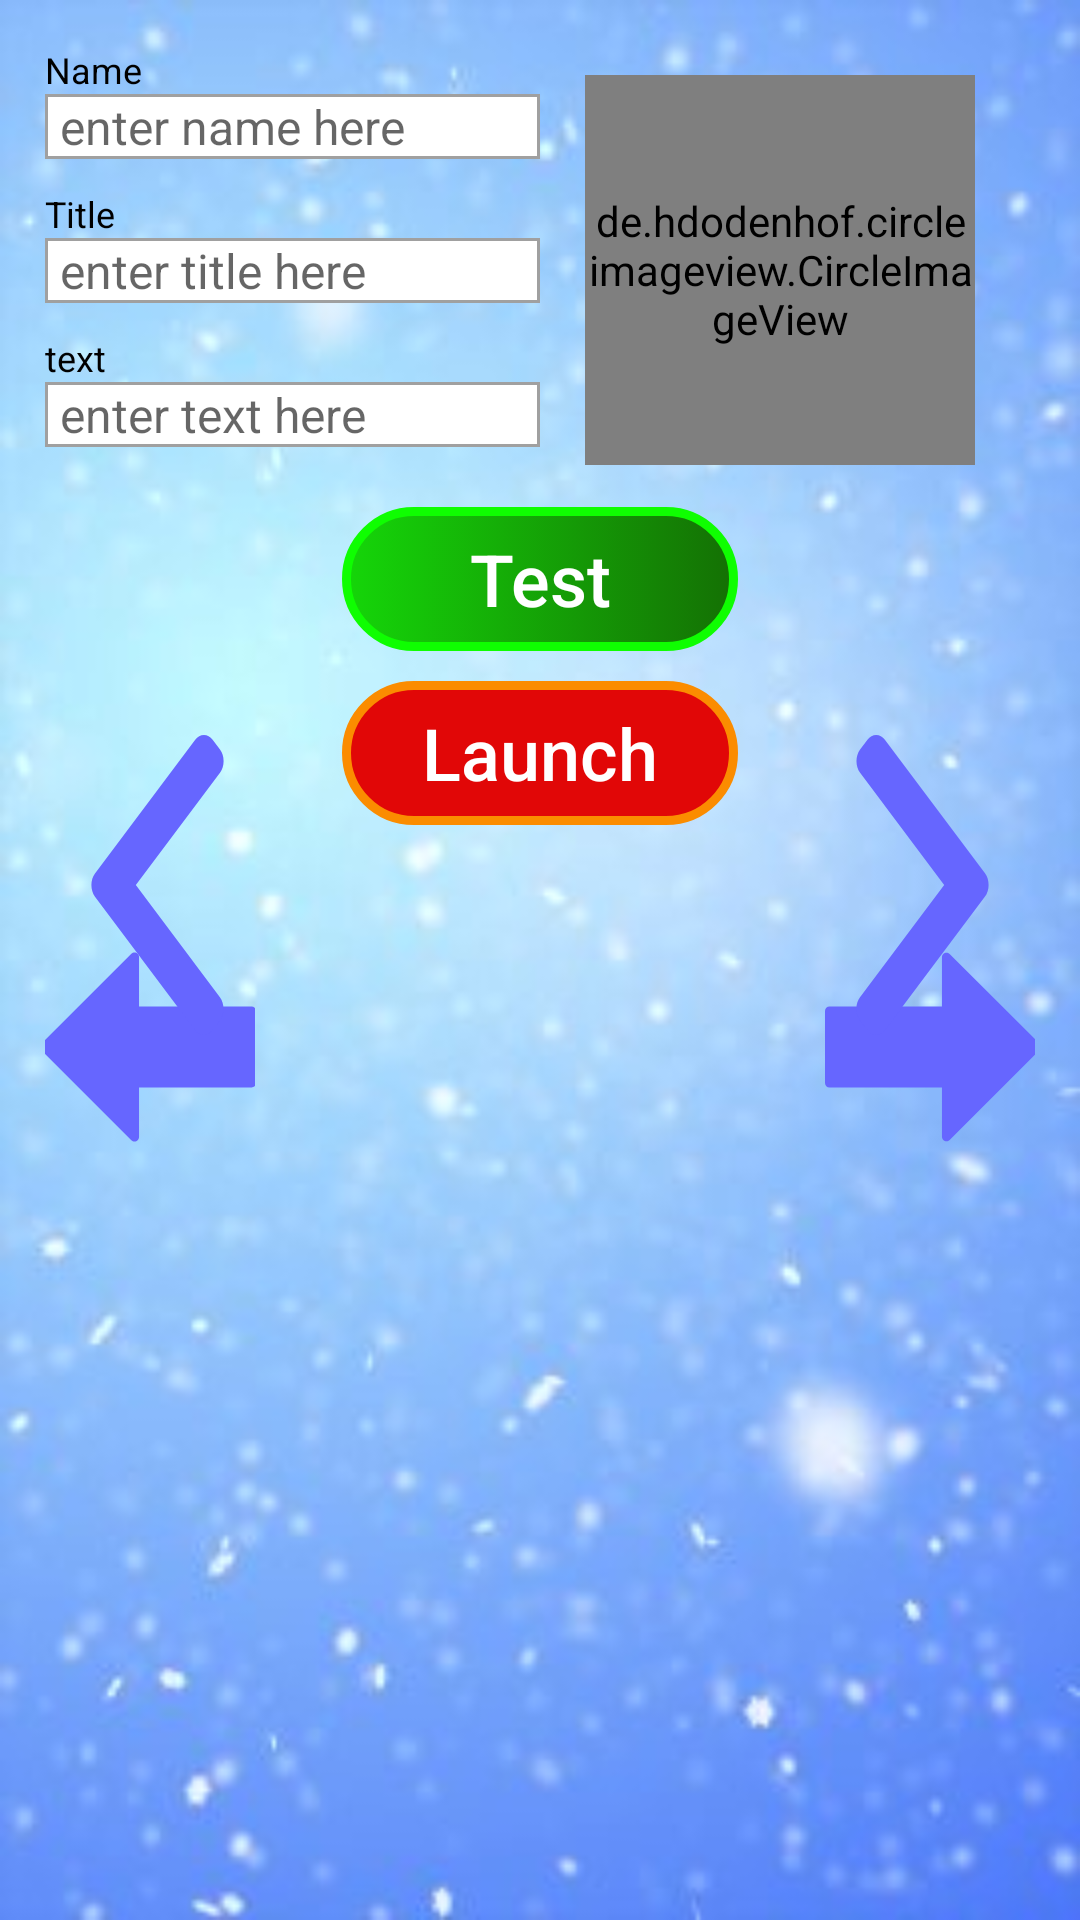

Here is an Android app screen rendered from its layout file. Give the layout XML and the strings, colors and styles it references.
<!-- AndroidManifest.xml: application theme Theme.Postcard -->
<!-- res/layout/fragment_main.xml -->
<?xml version="1.0" encoding="utf-8"?>
<layout xmlns:android="http://schemas.android.com/apk/res/android"
    xmlns:app="http://schemas.android.com/apk/res-auto"
    xmlns:tools="http://schemas.android.com/tools">

    <androidx.constraintlayout.widget.ConstraintLayout
        android:id="@+id/parentFragmentContainer"
        android:layout_width="match_parent"
        android:layout_height="match_parent"
        android:background="@drawable/bg_snow"
        android:padding="@dimen/padding_15"
        tools:context=".ui.main.MainFragment">

        <TextView
            android:id="@+id/parentFragmentInputNameDesc"
            android:layout_width="wrap_content"
            android:layout_height="wrap_content"
            android:text="@string/main_input_name_desc"
            android:textColor="@color/black"
            android:textSize="@dimen/text_12"
            app:layout_constraintBottom_toTopOf="@+id/parentFragmentInputName"
            app:layout_constraintStart_toStartOf="parent"
            app:layout_constraintTop_toTopOf="parent" />

        <com.google.android.material.textfield.TextInputEditText
            android:id="@+id/parentFragmentInputName"
            style="@style/TextInputEditText"
            android:layout_width="0dp"
            android:layout_height="wrap_content"
            android:background="@drawable/custom_input_background"
            android:hint="@string/main_input_name_hint"
            android:maxLines="1"
            app:layout_constraintStart_toStartOf="parent"
            app:layout_constraintTop_toBottomOf="@+id/parentFragmentInputNameDesc"
            app:layout_constraintWidth_percent="0.5" />

        <TextView
            android:id="@+id/parentFragmentInputTitleDesc"
            android:layout_width="wrap_content"
            android:layout_height="wrap_content"
            android:layout_marginTop="@dimen/margin_10"
            android:text="@string/main_input_name_text_desc"
            android:textColor="@color/black"
            android:textSize="@dimen/text_12"
            app:layout_constraintStart_toStartOf="parent"
            app:layout_constraintTop_toBottomOf="@+id/parentFragmentInputName" />

        <com.google.android.material.textfield.TextInputEditText
            android:id="@+id/parentFragmentInputTitle"
            style="@style/TextInputEditText"
            android:layout_width="0dp"
            android:layout_height="wrap_content"
            android:background="@drawable/custom_input_background"
            android:hint="@string/main_input_title_hint"
            android:maxLines="1"
            app:layout_constraintStart_toStartOf="parent"
            app:layout_constraintTop_toBottomOf="@+id/parentFragmentInputTitleDesc"
            app:layout_constraintWidth_percent="0.5" />

        <TextView
            android:id="@+id/MainFragmentInputTextDesc"
            android:layout_width="wrap_content"
            android:layout_height="wrap_content"
            android:layout_marginTop="10dp"
            android:text="@string/main_fragment_input_text_desc"
            android:textColor="@color/black"
            android:textSize="@dimen/text_12"
            app:layout_constraintStart_toStartOf="parent"
            app:layout_constraintTop_toBottomOf="@+id/parentFragmentInputTitle" />

        <com.google.android.material.textfield.TextInputEditText
            android:id="@+id/parentFragmentInputText"
            style="@style/TextInputEditText"
            android:layout_width="0dp"
            android:layout_height="wrap_content"
            android:background="@drawable/custom_input_background"
            android:hint="@string/main_input_text_tint"
            android:maxLines="1"
            app:layout_constraintStart_toStartOf="parent"
            app:layout_constraintTop_toBottomOf="@+id/MainFragmentInputTextDesc"
            app:layout_constraintWidth_percent="0.5" />

        <de.hdodenhof.circleimageview.CircleImageView
            android:id="@+id/parentFragmentProfileImage"
            android:layout_width="@dimen/card_profile_image_width"
            android:layout_height="@dimen/card_profile_image_height"
            android:layout_marginTop="@dimen/margin_10"
            android:layout_marginEnd="@dimen/margin_20"
            android:src="@drawable/face1"
            app:layout_constraintEnd_toEndOf="parent"
            app:layout_constraintTop_toTopOf="parent" />

        <androidx.appcompat.widget.AppCompatButton
            android:id="@+id/parentFragmentButtonTest"
            android:layout_width="0dp"
            android:layout_height="wrap_content"
            android:layout_marginTop="@dimen/margin_20"
            android:background="@drawable/custom_button_test"
            android:stateListAnimator="@drawable/zoom_animation"
            android:text="@string/main_button_test_text"
            android:textAllCaps="false"
            android:textColor="@color/white"
            android:textSize="@dimen/text_24"
            app:layout_constraintEnd_toEndOf="parent"
            app:layout_constraintStart_toStartOf="parent"
            app:layout_constraintTop_toBottomOf="@+id/parentFragmentInputText"
            app:layout_constraintWidth_percent="0.4" />

        <androidx.appcompat.widget.AppCompatButton
            android:id="@+id/parentFragmentButtonLaunch"
            android:layout_width="0dp"
            android:layout_height="wrap_content"
            android:layout_marginTop="@dimen/margin_10"
            android:background="@drawable/custom_button_launch"
            android:stateListAnimator="@drawable/zoom_animation"
            android:text="@string/Main_button_launch_text"
            android:textAllCaps="false"
            android:textColor="@color/white"
            android:textSize="@dimen/text_24"
            app:layout_constraintEnd_toEndOf="parent"
            app:layout_constraintStart_toStartOf="parent"
            app:layout_constraintTop_toBottomOf="@+id/parentFragmentButtonTest"
            app:layout_constraintWidth_percent="0.4" />

        <androidx.appcompat.widget.AppCompatImageButton
            android:id="@+id/parentFragmentButtonPrevious"
            android:layout_width="wrap_content"
            android:layout_height="wrap_content"
            android:layout_marginEnd="@dimen/margin_20"
            android:layout_marginBottom="@dimen/margin_40"
            android:background="@android:color/transparent"
            android:src="@drawable/left_arrow"
            app:layout_constraintBottom_toBottomOf="@+id/parentFragmentImageSwitcher"
            app:layout_constraintEnd_toStartOf="@+id/parentFragmentImageSwitcher" />

        <ImageSwitcher
            android:id="@+id/parentFragmentImageSwitcher"
            android:layout_width="@dimen/card_width"
            android:layout_height="@dimen/card_height"
            app:layout_constraintEnd_toEndOf="parent"
            app:layout_constraintStart_toStartOf="parent"
            app:layout_constraintTop_toBottomOf="@+id/parentFragmentButtonLaunch" />

        <androidx.appcompat.widget.AppCompatImageButton
            android:id="@+id/parentFragmentButtonNext"
            android:layout_width="wrap_content"
            android:layout_height="wrap_content"
            android:layout_marginStart="@dimen/margin_20"
            android:layout_marginBottom="@dimen/margin_40"
            android:background="@android:color/transparent"
            android:src="@drawable/right_arrow"
            app:layout_constraintBottom_toBottomOf="@+id/parentFragmentImageSwitcher"
            app:layout_constraintStart_toEndOf="@+id/parentFragmentImageSwitcher" />

        <androidx.recyclerview.widget.RecyclerView
            android:id="@+id/parentFragmentCards"
            android:layout_width="wrap_content"
            android:layout_height="wrap_content"
            app:layout_constraintEnd_toEndOf="parent"
            app:layout_constraintStart_toStartOf="parent"
            app:layout_constraintTop_toBottomOf="@id/parentFragmentImageSwitcher" />

        <androidx.appcompat.widget.AppCompatImageButton
            android:id="@+id/parentFragmentThemePrevious"
            android:layout_width="wrap_content"
            android:layout_height="wrap_content"
            android:layout_marginBottom="@dimen/margin_80"
            android:background="@android:color/transparent"
            android:src="@drawable/left_arrow_bold"
            app:layout_constraintBottom_toBottomOf="@id/parentFragmentCards"
            app:layout_constraintStart_toStartOf="parent" />

        <androidx.appcompat.widget.AppCompatImageButton
            android:id="@+id/parentFragmentThemeNext"
            android:layout_width="wrap_content"
            android:layout_height="wrap_content"
            android:layout_marginBottom="@dimen/margin_80"
            android:background="@android:color/transparent"
            android:src="@drawable/right_arrow_bold"
            app:layout_constraintBottom_toBottomOf="@id/parentFragmentCards"
            app:layout_constraintEnd_toEndOf="parent" />
    </androidx.constraintlayout.widget.ConstraintLayout>
</layout>
<!-- resources referenced by this layout -->
<resources>
  <color name="black">#FF000000</color>
  <color name="white">#FFFFFFFF</color>
  <dimen name="card_height">150dp</dimen>
  <dimen name="card_profile_image_height">130dp</dimen>
  <dimen name="card_profile_image_width">130dp</dimen>
  <dimen name="card_width">150dp</dimen>
  <dimen name="margin_10">10dp</dimen>
  <dimen name="margin_20">20dp</dimen>
  <dimen name="margin_40">40dp</dimen>
  <dimen name="margin_80">80dp</dimen>
  <dimen name="padding_15">15dp</dimen>
  <dimen name="text_12">12sp</dimen>
  <dimen name="text_24">24sp</dimen>
  <!-- drawable left_arrow (drawable) -->
  <vector xmlns:android="http://schemas.android.com/apk/res/android"
      android:width="72dp"
      android:height="72dp"
      android:viewportWidth="512.171"
      android:viewportHeight="512.171">
    <path
        android:fillColor="#6666FF"
        android:pathData="M501.504,160.047H234.837V42.714c0,-4.309 -2.603,-8.192 -6.592,-9.856c-3.989,-1.664 -8.576,-0.747 -11.627,2.304L3.115,248.495C1.109,250.501 0,253.21 0,256.047c0,2.837 1.131,5.547 3.115,7.552l213.504,213.419c2.048,2.048 4.779,3.115 7.552,3.115c1.365,0 2.752,-0.256 4.075,-0.811c3.989,-1.664 6.592,-5.547 6.592,-9.856V352.047h266.667c5.888,0 10.667,-4.779 10.667,-10.667V170.714C512.171,164.826 507.413,160.047 501.504,160.047z"/>
  </vector>
  <!-- drawable zoom_animation (drawable) -->
  <selector xmlns:android="http://schemas.android.com/apk/res/android">
      <item android:state_pressed="true">
          <set>
              <objectAnimator android:propertyName="scaleX" android:valueTo="1.15" android:duration="100" />
              <objectAnimator android:propertyName="scaleY" android:valueTo="1.15" android:duration="100" />
          </set>
      </item>
      <item android:state_pressed="false">
          <set>
              <objectAnimator android:propertyName="scaleX" android:valueTo="1.0" android:duration="100" />
              <objectAnimator android:propertyName="scaleY" android:valueTo="1.0" android:duration="100" />
          </set>
      </item>
  </selector>
  <string name="Main_button_launch_text">Launch</string>
  <string name="main_button_test_text">Test</string>
  <string name="main_fragment_input_text_desc">text</string>
  <string name="main_input_name_desc">Name</string>
  <string name="main_input_name_hint">enter name here</string>
  <string name="main_input_name_text_desc">Title</string>
  <string name="main_input_text_tint">enter text here</string>
  <string name="main_input_title_hint">enter title here</string>
  <style name="TextInputEditText">
          <item name="android:textSize">16sp</item>
          <item name="android:textColor">@color/black</item>
          <item name="android:textCursorDrawable">@null</item>
          <item name="android:paddingLeft">5dp</item>
      </style>
  <style name="Theme.Postcard" parent="Theme.MaterialComponents.DayNight.NoActionBar">
          
          <item name="colorPrimary">@color/purple_500</item>
          <item name="colorPrimaryVariant">@color/purple_700</item>
          <item name="colorOnPrimary">@color/white</item>
          
          <item name="colorSecondary">@color/teal_200</item>
          <item name="colorSecondaryVariant">@color/teal_700</item>
          <item name="colorOnSecondary">@color/black</item>
          
          <item name="android:statusBarColor" tools:targetApi="l">?attr/colorPrimaryVariant</item>
          
      </style>
  <color name="light_red">#E10707</color>
  <color name="orange">#FB8C00</color>
  <color name="blue_dark">#322083</color>
  <color name="blue_light">#0789EE</color>
  <color name="blue">#0099FF</color>
  <color name="green_dark">#FF147004</color>
  <color name="green_light">#FF15D609</color>
  <color name="green">#0FFE01</color>
  <color name="gray">#A0A0A0</color>
  <color name="purple_500">#FF6200EE</color>
  <color name="purple_700">#FF3700B3</color>
  <color name="teal_200">#FF03DAC5</color>
  <color name="teal_700">#FF018786</color>
</resources>
